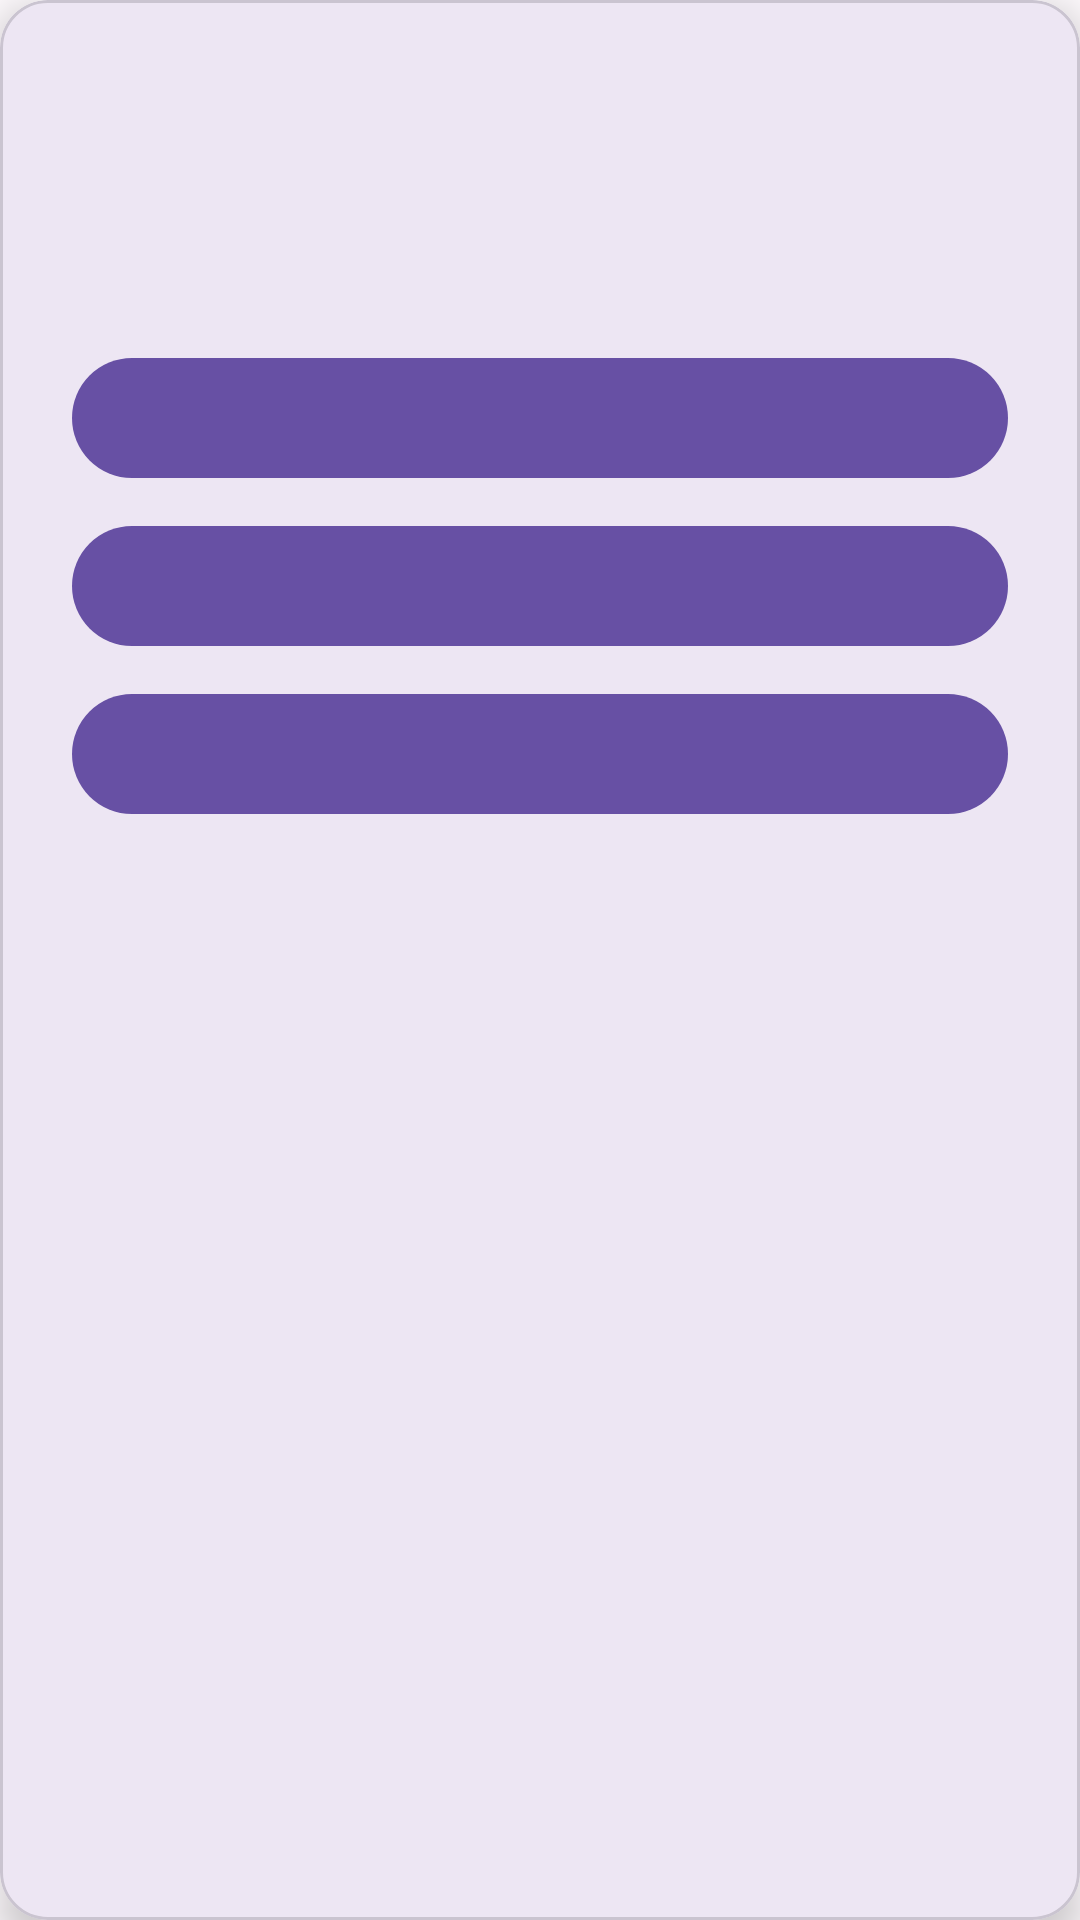

Android layout source for this screen:
<!-- AndroidManifest.xml: application theme Theme.JustByHeartVocabulary -->
<!-- res/layout/dialog_custom.xml -->
<?xml version="1.0" encoding="utf-8"?>
<com.google.android.material.card.MaterialCardView xmlns:android="http://schemas.android.com/apk/res/android"
    xmlns:app="http://schemas.android.com/apk/res-auto"
    android:layout_width="match_parent"
    android:layout_height="wrap_content"
    app:cardCornerRadius="16dp"
    app:cardElevation="8dp"
    app:cardBackgroundColor="?attr/colorSurface">

    <LinearLayout
        android:layout_width="match_parent"
        android:layout_height="wrap_content"
        android:orientation="vertical"
        android:padding="24dp">

        <TextView
            android:id="@+id/dialog_title"
            android:layout_width="match_parent"
            android:layout_height="wrap_content"
            android:textAppearance="@style/TextAppearance.Material3.HeadlineSmall"
            android:textColor="?attr/colorOnSurface"
            android:textStyle="bold" />

        <TextView
            android:id="@+id/dialog_message"
            android:layout_width="match_parent"
            android:layout_height="wrap_content"
            android:layout_marginTop="16dp"
            android:textAppearance="@style/TextAppearance.Material3.BodyMedium"
            android:textColor="?attr/colorOnSurfaceVariant" />

        <LinearLayout
            android:id="@+id/dialog_custom_view_container"
            android:layout_width="match_parent"
            android:layout_height="wrap_content"
            android:layout_marginTop="16dp"
            android:orientation="vertical"
            android:visibility="gone" />

        <LinearLayout
            android:layout_width="match_parent"
            android:layout_height="wrap_content"
            android:layout_marginTop="24dp"
            android:orientation="vertical">

            <com.google.android.material.button.MaterialButton
                android:id="@+id/dialog_positive_button"
                style="@style/Widget.Material3.Button"
                android:layout_width="match_parent"
                android:layout_height="wrap_content"
                android:layout_marginBottom="8dp" />

            <com.google.android.material.button.MaterialButton
                android:id="@+id/dialog_negative_button"
                style="@style/Widget.Material3.Button"
                android:layout_width="match_parent"
                android:layout_height="wrap_content"
                android:layout_marginBottom="8dp" />

            <com.google.android.material.button.MaterialButton
                android:id="@+id/dialog_neutral_button"
                style="@style/Widget.Material3.Button"
                android:layout_width="match_parent"
                android:layout_height="wrap_content" />

        </LinearLayout>

    </LinearLayout>

</com.google.android.material.card.MaterialCardView>
<!-- resources referenced by this layout -->
<resources>
  <style name="Theme.JustByHeartVocabulary" parent="Theme.Material3.DayNight.NoActionBar">
          <item name="colorPrimary">@color/md_theme_light_primary</item>
          <item name="colorOnPrimary">@color/md_theme_light_onPrimary</item>
          <item name="colorPrimaryContainer">@color/md_theme_light_primaryContainer</item>
          <item name="colorOnPrimaryContainer">@color/md_theme_light_onPrimaryContainer</item>
          <item name="colorSecondary">@color/md_theme_light_secondary</item>
          <item name="colorOnSecondary">@color/md_theme_light_onSecondary</item>
          <item name="colorSecondaryContainer">@color/md_theme_light_secondaryContainer</item>
          <item name="colorOnSecondaryContainer">@color/md_theme_light_onSecondaryContainer</item>
          <item name="colorTertiary">@color/md_theme_light_tertiary</item>
          <item name="colorOnTertiary">@color/md_theme_light_onTertiary</item>
          <item name="colorTertiaryContainer">@color/md_theme_light_tertiaryContainer</item>
          <item name="colorOnTertiaryContainer">@color/md_theme_light_onTertiaryContainer</item>
          <item name="colorError">@color/md_theme_light_error</item>
          <item name="colorErrorContainer">@color/md_theme_light_errorContainer</item>
          <item name="colorOnError">@color/md_theme_light_onError</item>
          <item name="colorOnErrorContainer">@color/md_theme_light_onErrorContainer</item>
          <item name="android:colorBackground">@color/md_theme_light_background</item>
          <item name="colorOnBackground">@color/md_theme_light_onBackground</item>
          <item name="colorSurface">@color/md_theme_light_surface</item>
          <item name="colorOnSurface">@color/md_theme_light_onSurface</item>
          <item name="colorSurfaceVariant">@color/md_theme_light_surfaceVariant</item>
          <item name="colorOnSurfaceVariant">@color/md_theme_light_onSurfaceVariant</item>
          <item name="colorOutline">@color/md_theme_light_outline</item>
          <item name="colorOnSurfaceInverse">@color/md_theme_light_inverseOnSurface</item>
          <item name="colorSurfaceInverse">@color/md_theme_light_inverseSurface</item>
          <item name="colorPrimaryInverse">@color/md_theme_light_inversePrimary</item>
      </style>
  <color name="md_theme_light_primary">#6750A4</color>
  <color name="md_theme_light_onPrimary">#FFFFFF</color>
  <color name="md_theme_light_primaryContainer">#EADDFF</color>
  <color name="md_theme_light_onPrimaryContainer">#21005D</color>
  <color name="md_theme_light_secondary">#625B71</color>
  <color name="md_theme_light_onSecondary">#FFFFFF</color>
  <color name="md_theme_light_secondaryContainer">#E8DEF8</color>
  <color name="md_theme_light_onSecondaryContainer">#1D192B</color>
  <color name="md_theme_light_tertiary">#7D5260</color>
  <color name="md_theme_light_onTertiary">#FFFFFF</color>
  <color name="md_theme_light_tertiaryContainer">#FFD8E4</color>
  <color name="md_theme_light_onTertiaryContainer">#31111D</color>
  <color name="md_theme_light_error">#B3261E</color>
  <color name="md_theme_light_errorContainer">#F9DEDC</color>
  <color name="md_theme_light_onError">#FFFFFF</color>
  <color name="md_theme_light_onErrorContainer">#410E0B</color>
  <color name="md_theme_light_background">#FFFBFE</color>
  <color name="md_theme_light_onBackground">#1C1B1F</color>
  <color name="md_theme_light_surface">#FFFBFE</color>
  <color name="md_theme_light_onSurface">#1C1B1F</color>
  <color name="md_theme_light_surfaceVariant">#E7E0EC</color>
  <color name="md_theme_light_onSurfaceVariant">#49454F</color>
  <color name="md_theme_light_outline">#79747E</color>
  <color name="md_theme_light_inverseOnSurface">#F4EFF4</color>
  <color name="md_theme_light_inverseSurface">#313033</color>
  <color name="md_theme_light_inversePrimary">#D0BCFF</color>
</resources>
